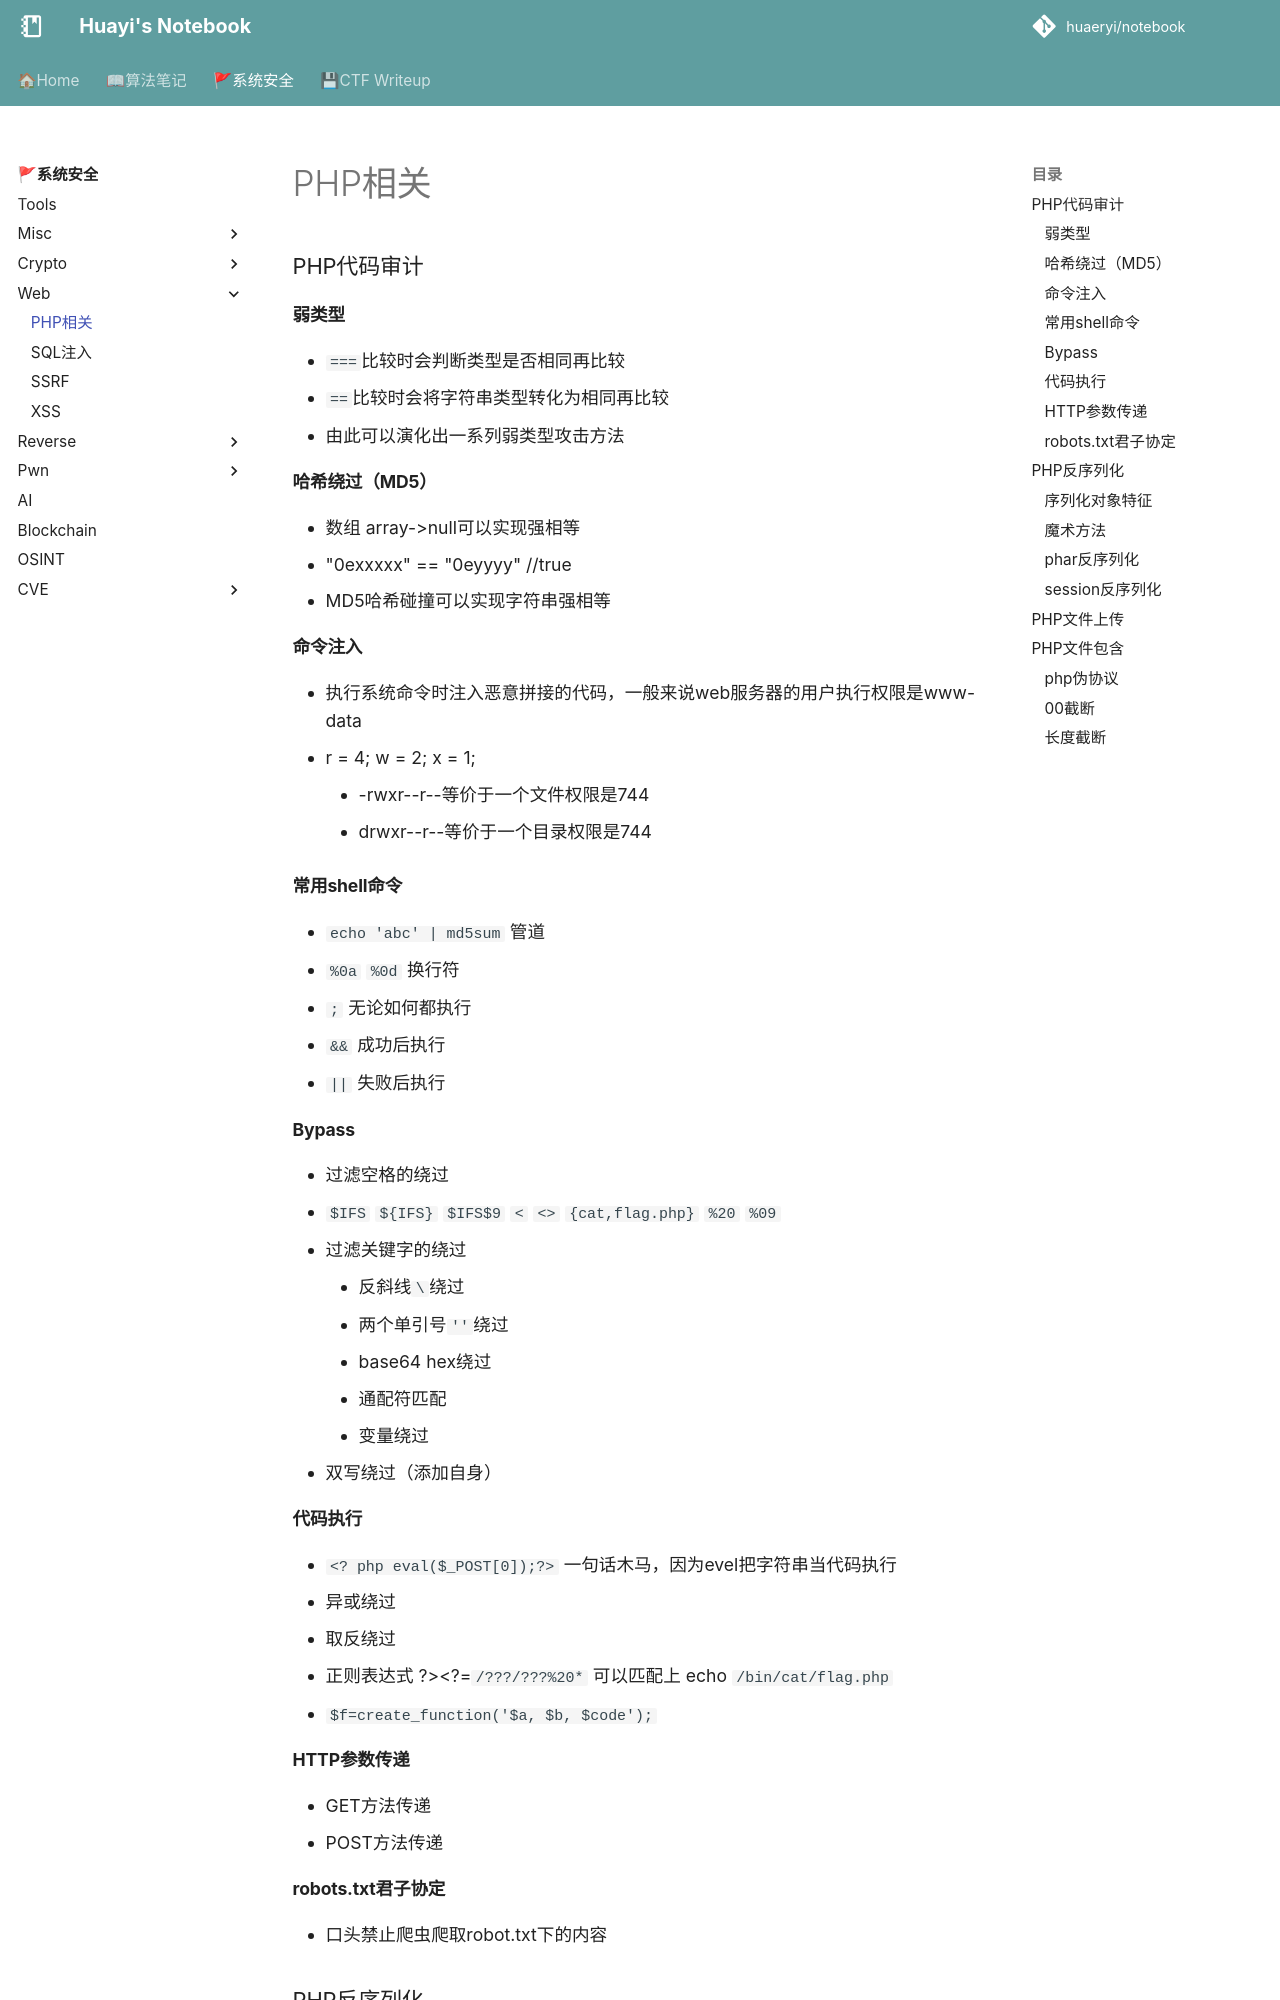

repository: huaeryi/notebook · page: ctf/web/php/index.html · generator: mkdocs

### PHP代码审计
#### 弱类型
* `===`比较时会判断类型是否相同再比较
* `==`比较时会将字符串类型转化为相同再比较
* 由此可以演化出一系列弱类型攻击方法
#### 哈希绕过（MD5）
* 数组 array->null可以实现强相等
* "0exxxxx" == "0eyyyy" //true
* MD5哈希碰撞可以实现字符串强相等
#### 命令注入
* 执行系统命令时注入恶意拼接的代码，一般来说web服务器的用户执行权限是www-data
- r = 4; w = 2; x = 1;
    * -rwxr--r--等价于一个文件权限是744
    * drwxr--r--等价于一个目录权限是744
#### 常用shell命令
* `echo 'abc' | md5sum` 管道
* `%0a` `%0d` 换行符
* `;` 无论如何都执行
* `&&` 成功后执行
* `||` 失败后执行
#### Bypass
* 过滤空格的绕过
* `$IFS` `${IFS}` `$IFS$9` `<` `<>` `{cat,flag.php}` `%20` `%09`
- 过滤关键字的绕过
    * 反斜线`\`绕过
    * 两个单引号`''`绕过
    * base64 hex绕过
    * 通配符匹配 
    * 变量绕过
* 双写绕过（添加自身）
#### 代码执行
* `<? php eval($_POST[0]);?>` 一句话木马，因为evel把字符串当代码执行
* 异或绕过
* 取反绕过
* 正则表达式 ?><?=`/???/???%20*` 可以匹配上 echo `/bin/cat/flag.php`
* `$f=create_function('$a, $b, $code');`
#### HTTP参数传递
* GET方法传递
* POST方法传递
#### robots.txt君子协定
* 口头禁止爬虫爬取robot.txt下的内容


### PHP反序列化
* 序列化serialize()将变量转化为字符串
* 反序列化unserialize()
* POP 面向属性编程(Property-Oriented Programing)
